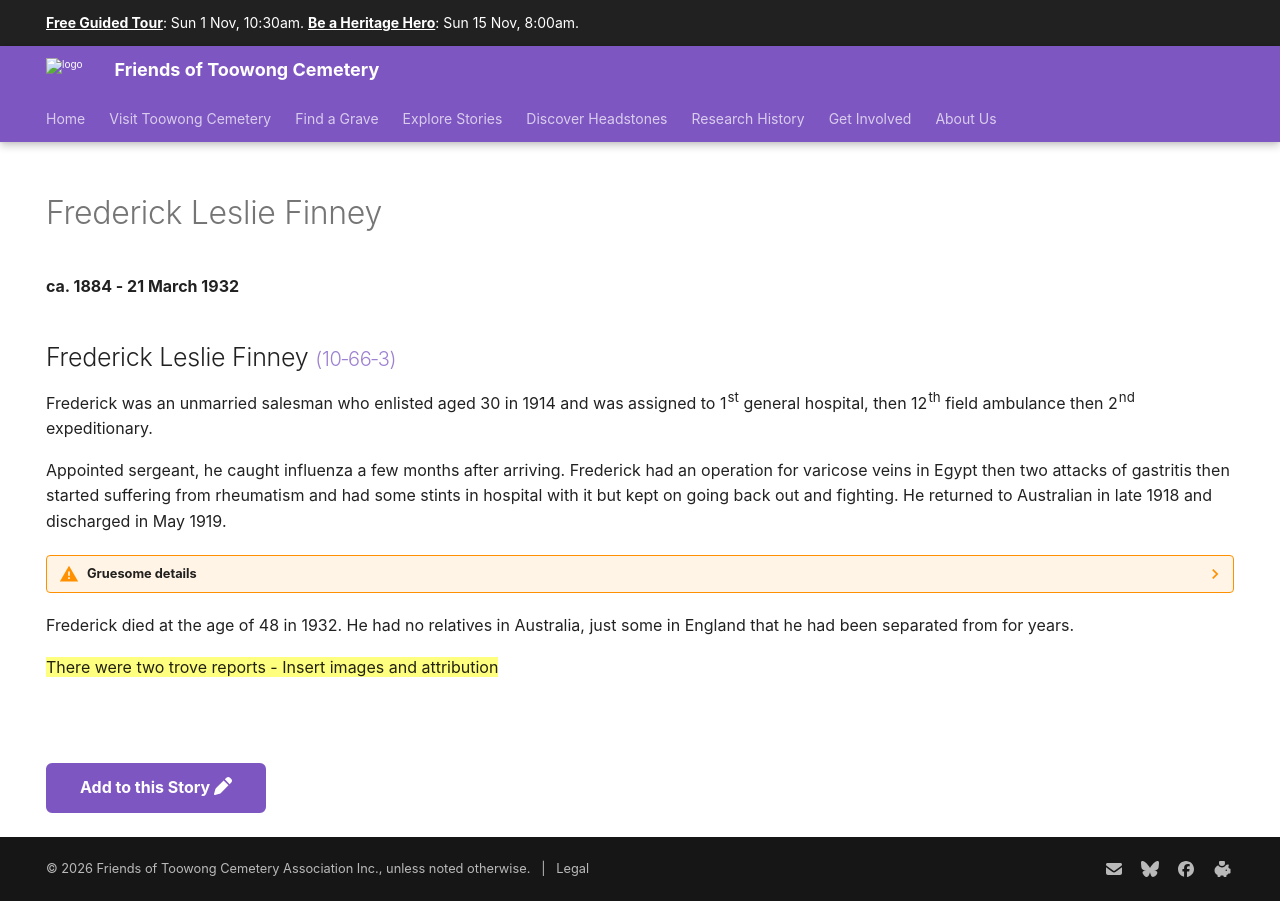

repository: 1871fotc/1871fotc.github.io · page: research/frederick-leslie-finney/index.html · generator: mkdocs

---
hide:
  - toc
  - navigation 
---

# Frederick Leslie Finney

**ca. 1884 - 21 March 1932**

--8<-- "snippets/frederick-leslie-finney.md"

--8<-- "snippets/add-to-this-story.md"
